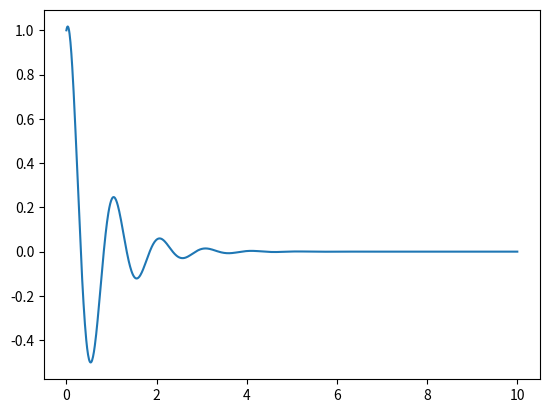

Write Python code to recreate this figure.
## MODULES ##

import numpy as np
import matplotlib.pyplot as plt
import seaborn as sns


## SETTINGS ##

w,d = 2*np.pi, 0.25
start,stop = 0,10
dt = 0.01
x0,v0 = 1,1


## SIM ##

num_t = int(stop/dt)
t = np.linspace(start,stop,num_t)

A = np.array([[0,1],[-w**2,-2*d*w]])
X = np.zeros((2,len(t)))

X[:,0] = (x0,v0)

for t_point in range(num_t-1):
    X[:,t_point+1] = X[:,t_point] + A@X[:,t_point]*dt    


## VISUALIZE ##

fig,ax = plt.subplots()
sns.lineplot(ax=ax,x=t,y=X[0,:])
plt.show()